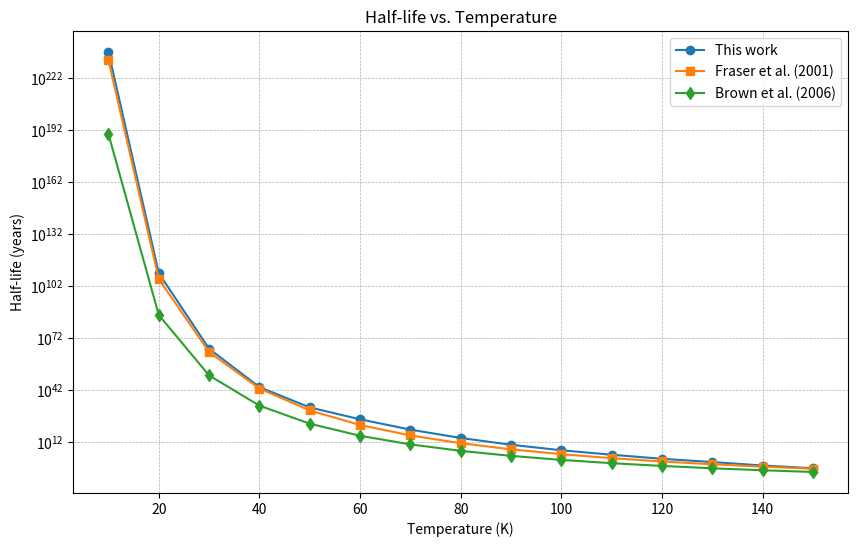

The matplotlib source for this figure:
import numpy as np
import matplotlib.pyplot as plt

# Temperature values (K)
temperature = np.array([10, 20, 30, 40, 50, 60, 70, 80, 90, 100, 110, 120, 130, 140, 150])

# Half-life values (years) from different sources
half_life_this_work = np.array([5.2e236, 2.1e109, 6.8e65, 5.2e43, 1.1e32, 1.6e25, 1.8e19, 2.8e14, 3.6e10, 2.3e7, 6.5e4, 2.9e2, 3.9e0, 3.9e-2, 1.05e-3])
half_life_fraser = np.array([8.8e231, 8.6e105, 8.5e63, 8.4e42, 2.1e30, 8.4e21, 8.4e15, 2.7e11, 8.4e7, 1.3e5, 6.8e2, 8.4e0, 2.0e-1, 8.4e-3, 5.3e-4])
half_life_brown = np.array([2.6e189, 1.6e85, 2.9e50, 1.2e33, 4.7e22, 5.3e15, 5.7e10, 1.1e7, 1.4e4, 6.7e1, 8.5e-1, 2.3e-2, 1.0e-3, 7.4e-5, 7.6e-6])

# Plot
plt.figure(figsize=(10, 6))
plt.plot(temperature, half_life_this_work, 'o-', label='This work')
plt.plot(temperature, half_life_fraser, 's-', label='Fraser et al. (2001)')
plt.plot(temperature, half_life_brown, 'd-', label='Brown et al. (2006)')

# Log scale for Y-axis
plt.yscale("log")

# Labels and title
plt.xlabel("Temperature (K)")
plt.ylabel("Half-life (years)")
plt.title("Half-life vs. Temperature")
plt.legend()
plt.grid(True, which="both", linestyle="--", linewidth=0.5)

# Show plot
plt.show()